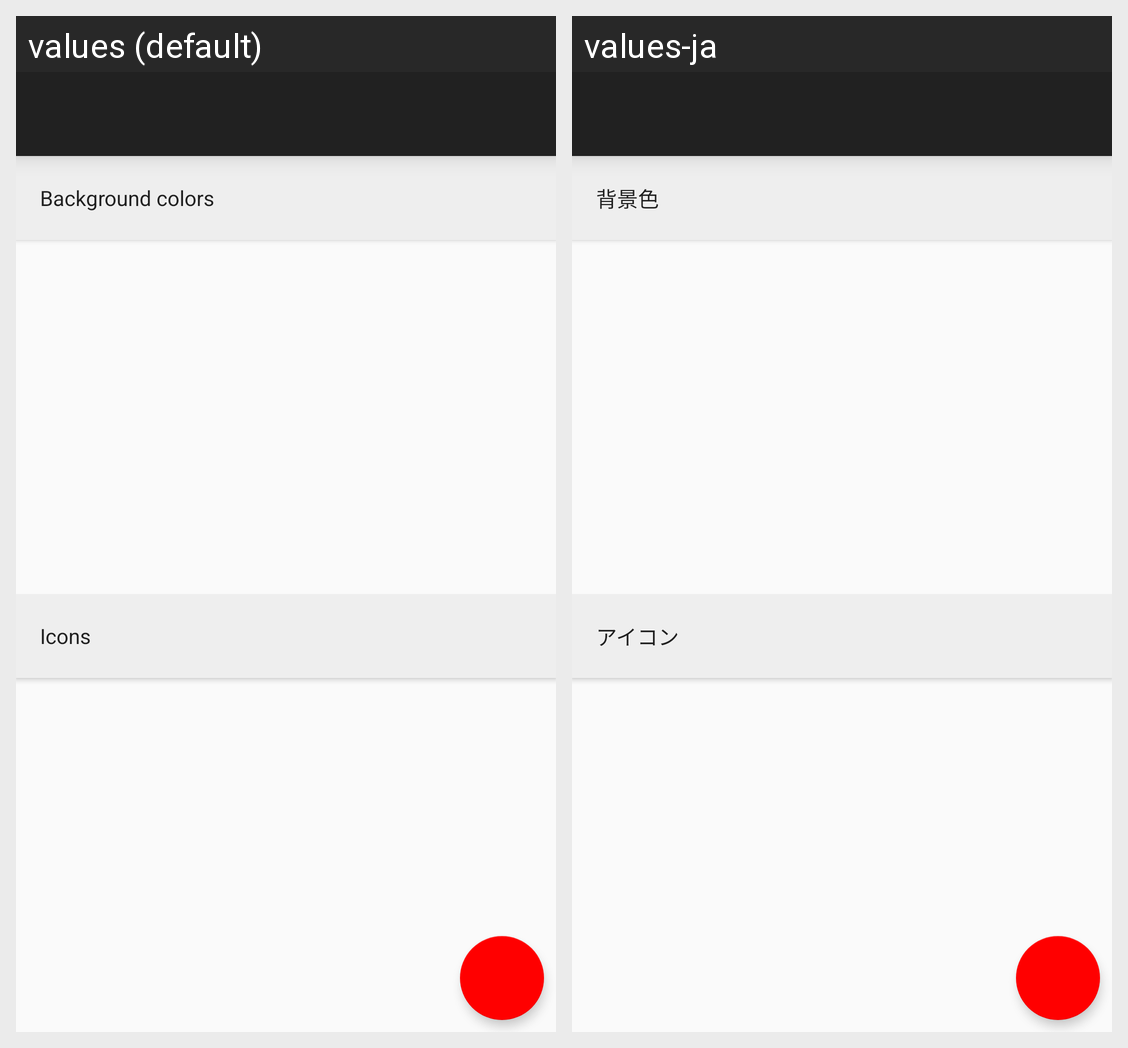

Here is an Android app screen in its default locale and in the app's own translations. Write out the translated-string differences for the strings that appear on this screen.
Android screen res/layout/activity_icon.xml rendered under 2 locales, left to right: values (default), values-ja. Device: Nexus 5 (rendered at 1080×1920; each locale shown at half size, 540×960, under a caption strip naming it); theme AppTheme.
Strings drawn on this screen, with the default value and each locale's value (text and hints the layout hard-codes, and strings that could not be matched under every locale, appear in the picture but are not listed):

bgc_title
  values: Background colors
  values-ja: 背景色

choose_icon
  values: Icons
  values-ja: アイコン
